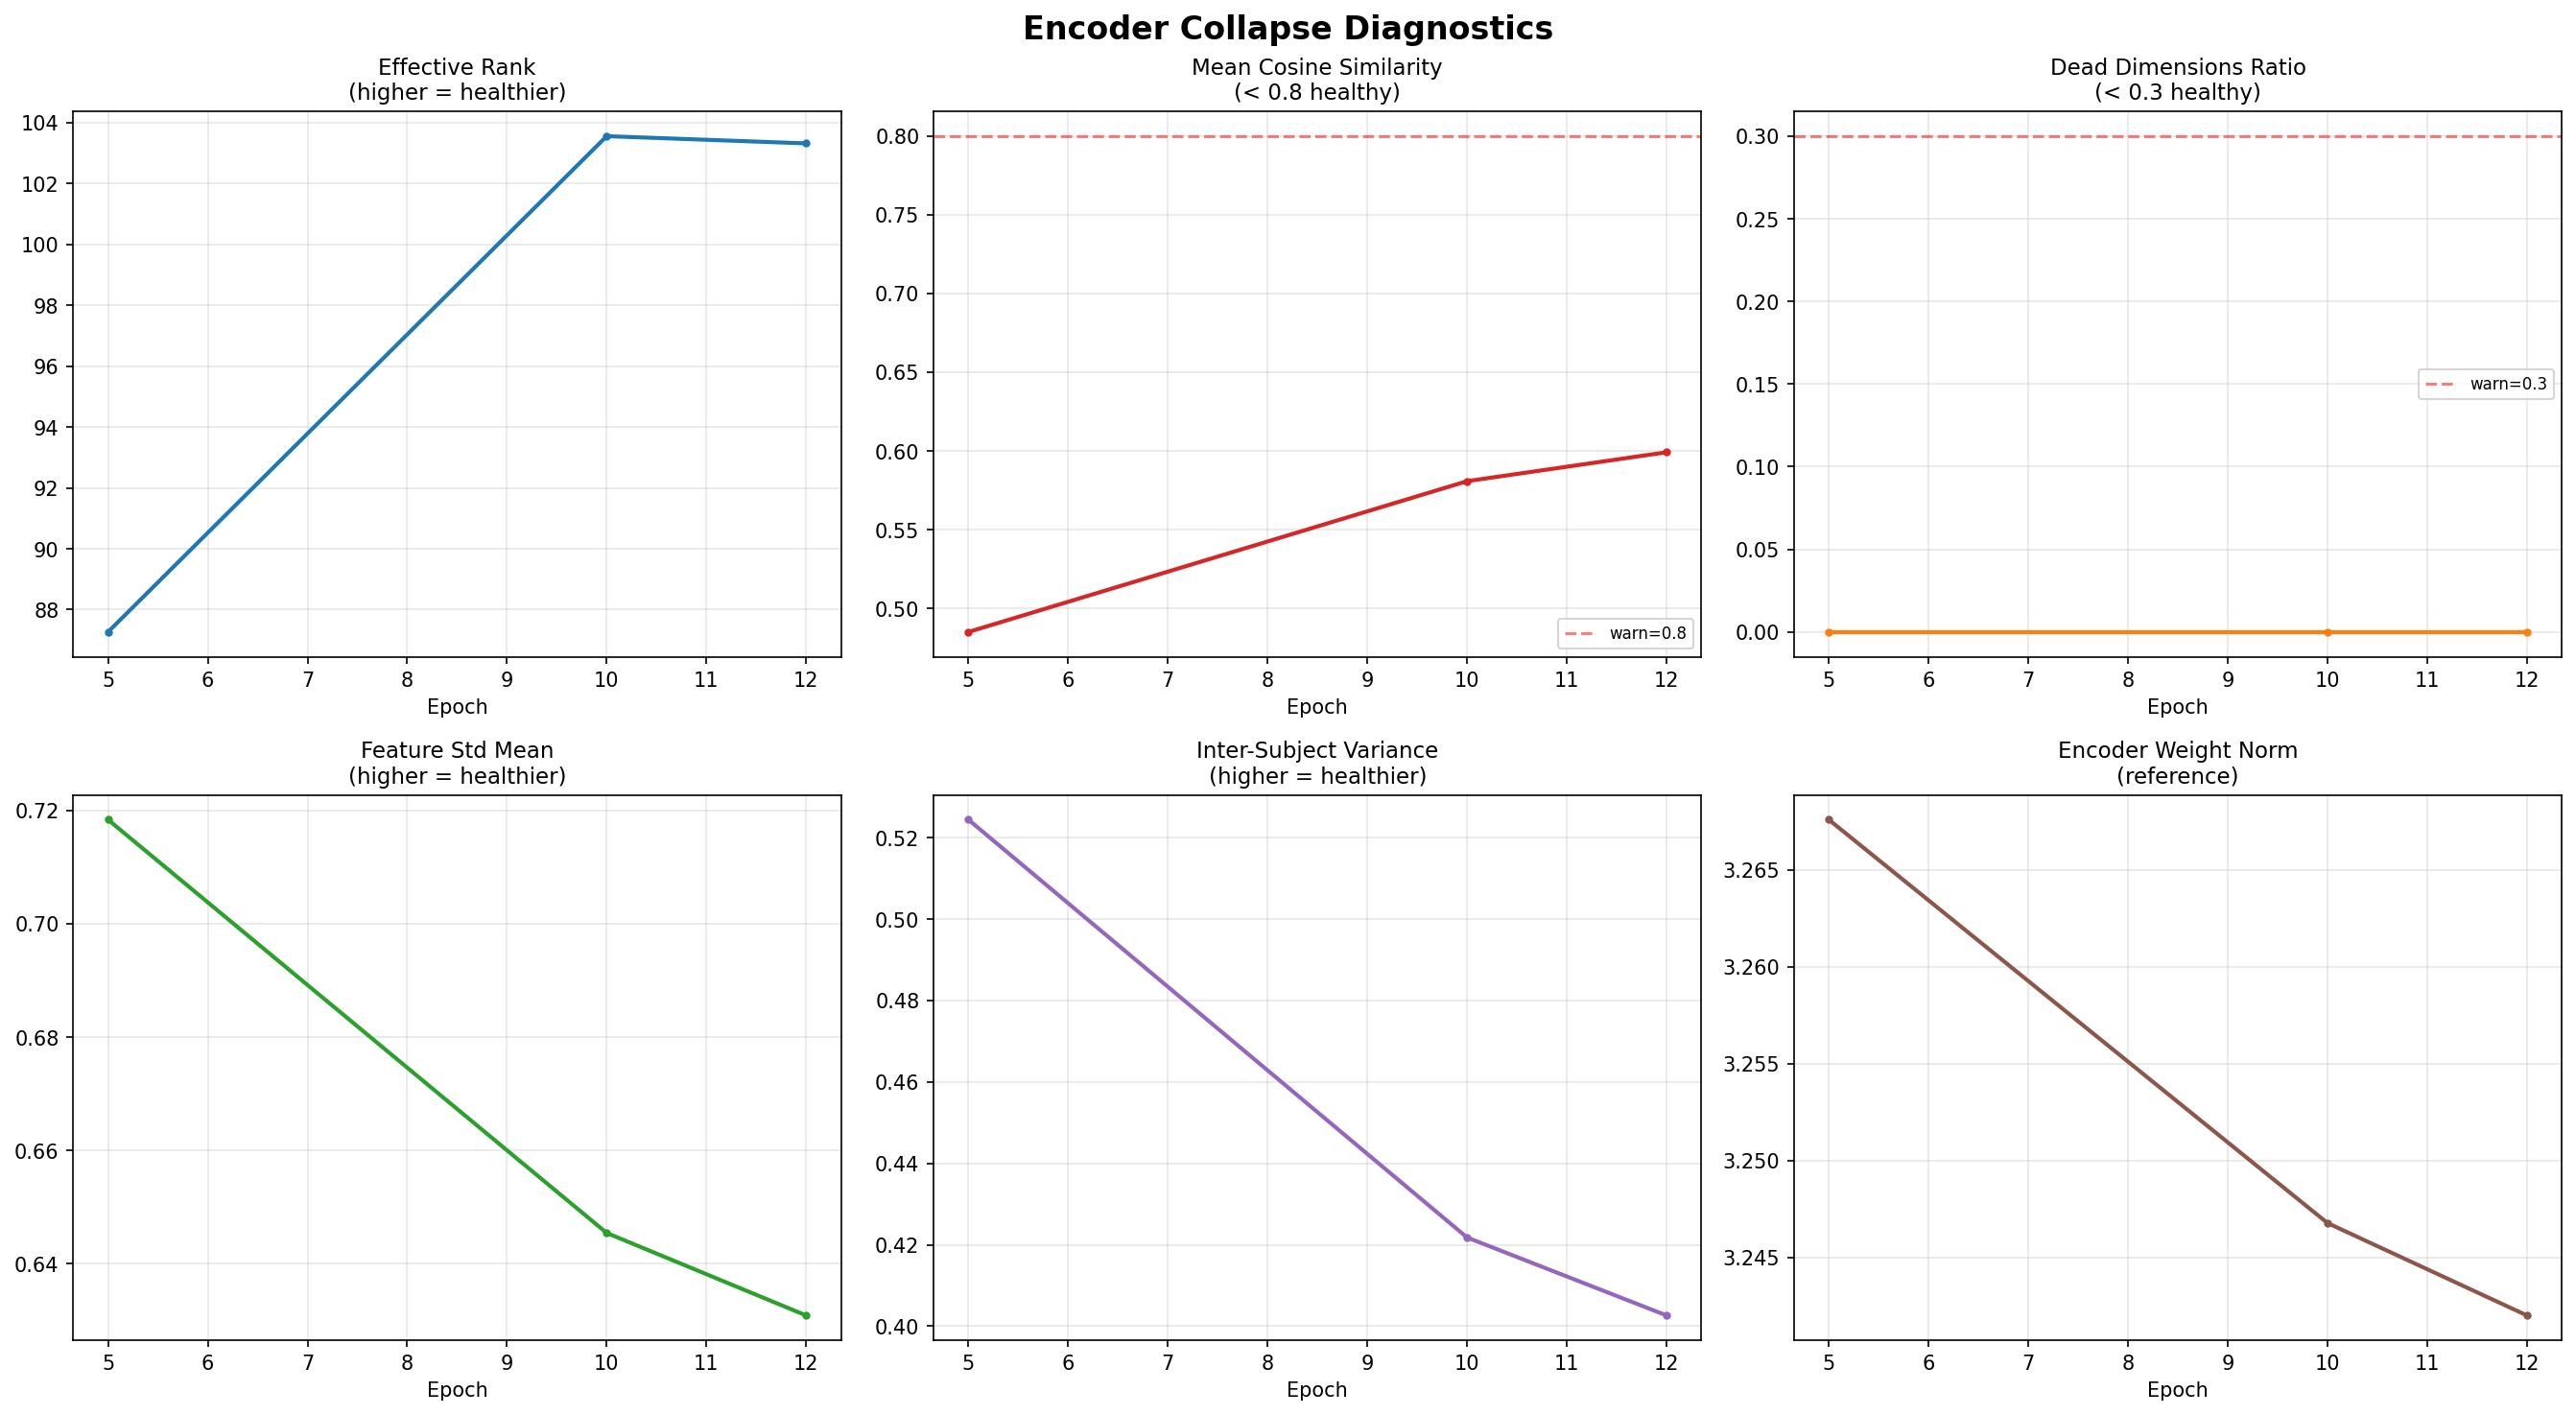

The table this chart was drawn from, first rows:
epoch, effective_rank, mean_cosine_sim, dead_dims_ratio, feature_std_mean, inter_subject_var, encoder_weight_norm
5, 87.27, 0.4849, 0.000000, 0.7184, 0.5244, 3.268
10, 103.6, 0.5808, 0.000000, 0.6454, 0.4218, 3.247
12, 103.3, 0.5991, 0.000000, 0.6309, 0.4026, 3.242
